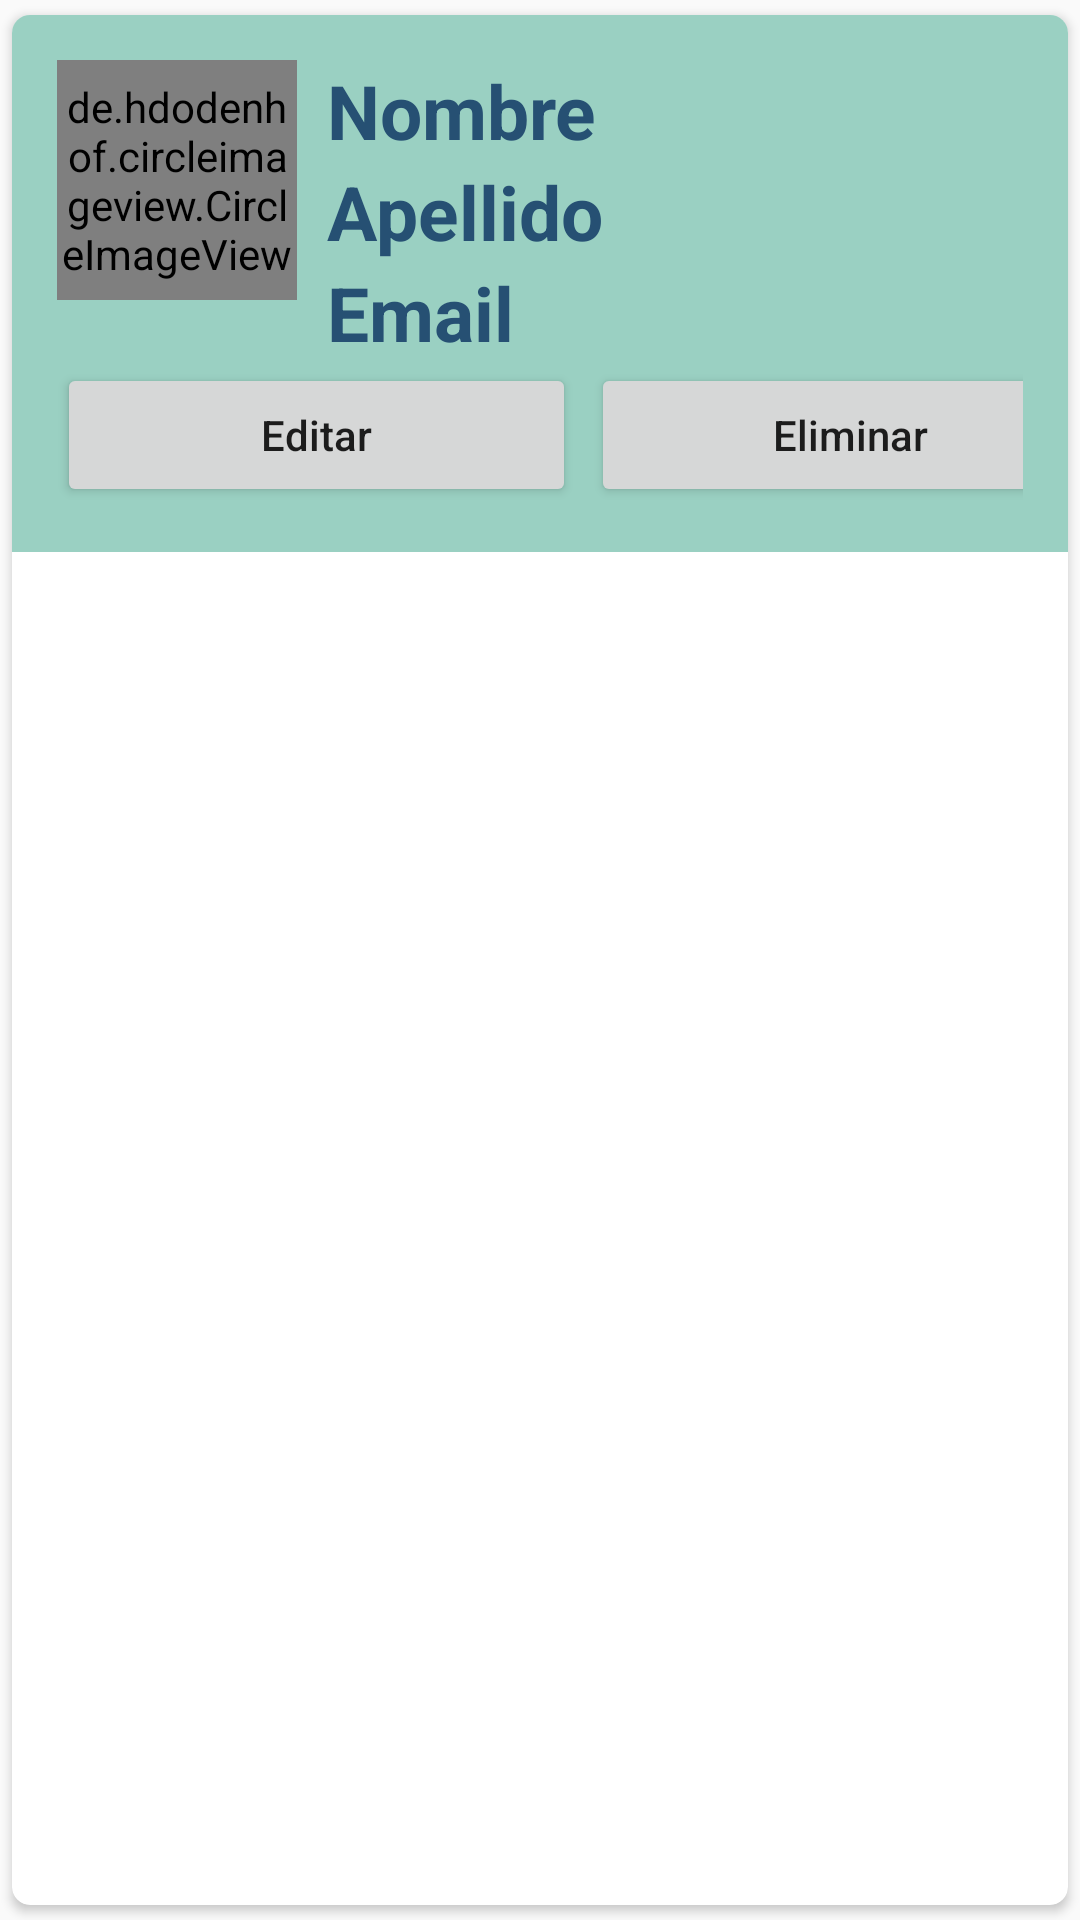

This screen was rendered from an Android layout file. Write that file and the resources it references.
<!-- AndroidManifest.xml: application theme Theme.CRUDFirenase -->
<!-- res/layout/main_item.xml -->
<?xml version="1.0" encoding="utf-8"?>
<androidx.cardview.widget.CardView
    xmlns:android="http://schemas.android.com/apk/res/android"
    android:layout_width="match_parent"
    android:layout_height="wrap_content"
    android:background="#ECF4D6"
    xmlns:app="http://schemas.android.com/apk/res-auto"
    app:cardCornerRadius="6dp"
    android:elevation="6dp"
    app:cardUseCompatPadding="true">

    <RelativeLayout
        android:layout_width="match_parent"
        android:layout_height="wrap_content"
        android:background="#9AD0C2"
        android:padding="15dp">

        <de.hdodenhof.circleimageview.CircleImageView
            android:layout_width="80dp"
            android:layout_height="80dp"
            android:src="@mipmap/ic_launcher"
            android:id="@+id/img1"
            app:civ_border_color="#2D9596"
            app:civ_border_width="2dp"
            />
        <TextView
            android:layout_width="match_parent"
            android:layout_height="wrap_content"
            android:id="@+id/nombreText"
            android:text="Nombre"
            android:textStyle="bold"
            android:textSize="25sp"
            android:textColor="#265073"
            android:layout_toRightOf="@id/img1"
            android:layout_marginLeft="10dp"/>

        <TextView
            android:layout_width="match_parent"
            android:layout_height="wrap_content"
            android:id="@+id/apellidoText"
            android:text="Apellido"
            android:textStyle="bold"
            android:textSize="25sp"
            android:textColor="#265073"
            android:layout_toRightOf="@+id/img1"
            android:layout_below="@id/nombreText"
            android:layout_marginLeft="10dp"/>

        <TextView
            android:layout_width="match_parent"
            android:layout_height="wrap_content"
            android:id="@+id/emailText"
            android:text="Email"
            android:textStyle="bold"
            android:textSize="25sp"
            android:textColor="#265073"
            android:layout_toRightOf="@+id/img1"
            android:layout_below="@id/apellidoText"
            android:layout_marginLeft="10dp"/>
        
        <LinearLayout
            android:layout_below="@id/emailText"
            android:layout_width="match_parent"
            android:layout_height="wrap_content"
            android:orientation="horizontal">
            <Button
                android:layout_width="173dp"
                android:layout_height="wrap_content"
                android:text="Editar"
                android:textAllCaps="false"
                android:layout_marginRight="5dp"
                android:id="@+id/btn_edit"/>
            <Button
                android:layout_width="173dp"
                android:layout_height="wrap_content"
                android:text="Eliminar"
                android:textAllCaps="false"
                android:layout_marginRight="5dp"
                android:id="@+id/btn_eliminar"/>

        </LinearLayout>
    </RelativeLayout>

</androidx.cardview.widget.CardView>
<!-- resources referenced by this layout -->
<resources>
  <style name="Theme.CRUDFirenase" parent="Base.Theme.CRUDFirenase" />
  <style name="Base.Theme.CRUDFirenase" parent="Theme.AppCompat.Light.DarkActionBar">
          
          <item name="colorPrimary">@color/azulito</item>
      </style>
  <color name="azulito">#265073</color>
</resources>
